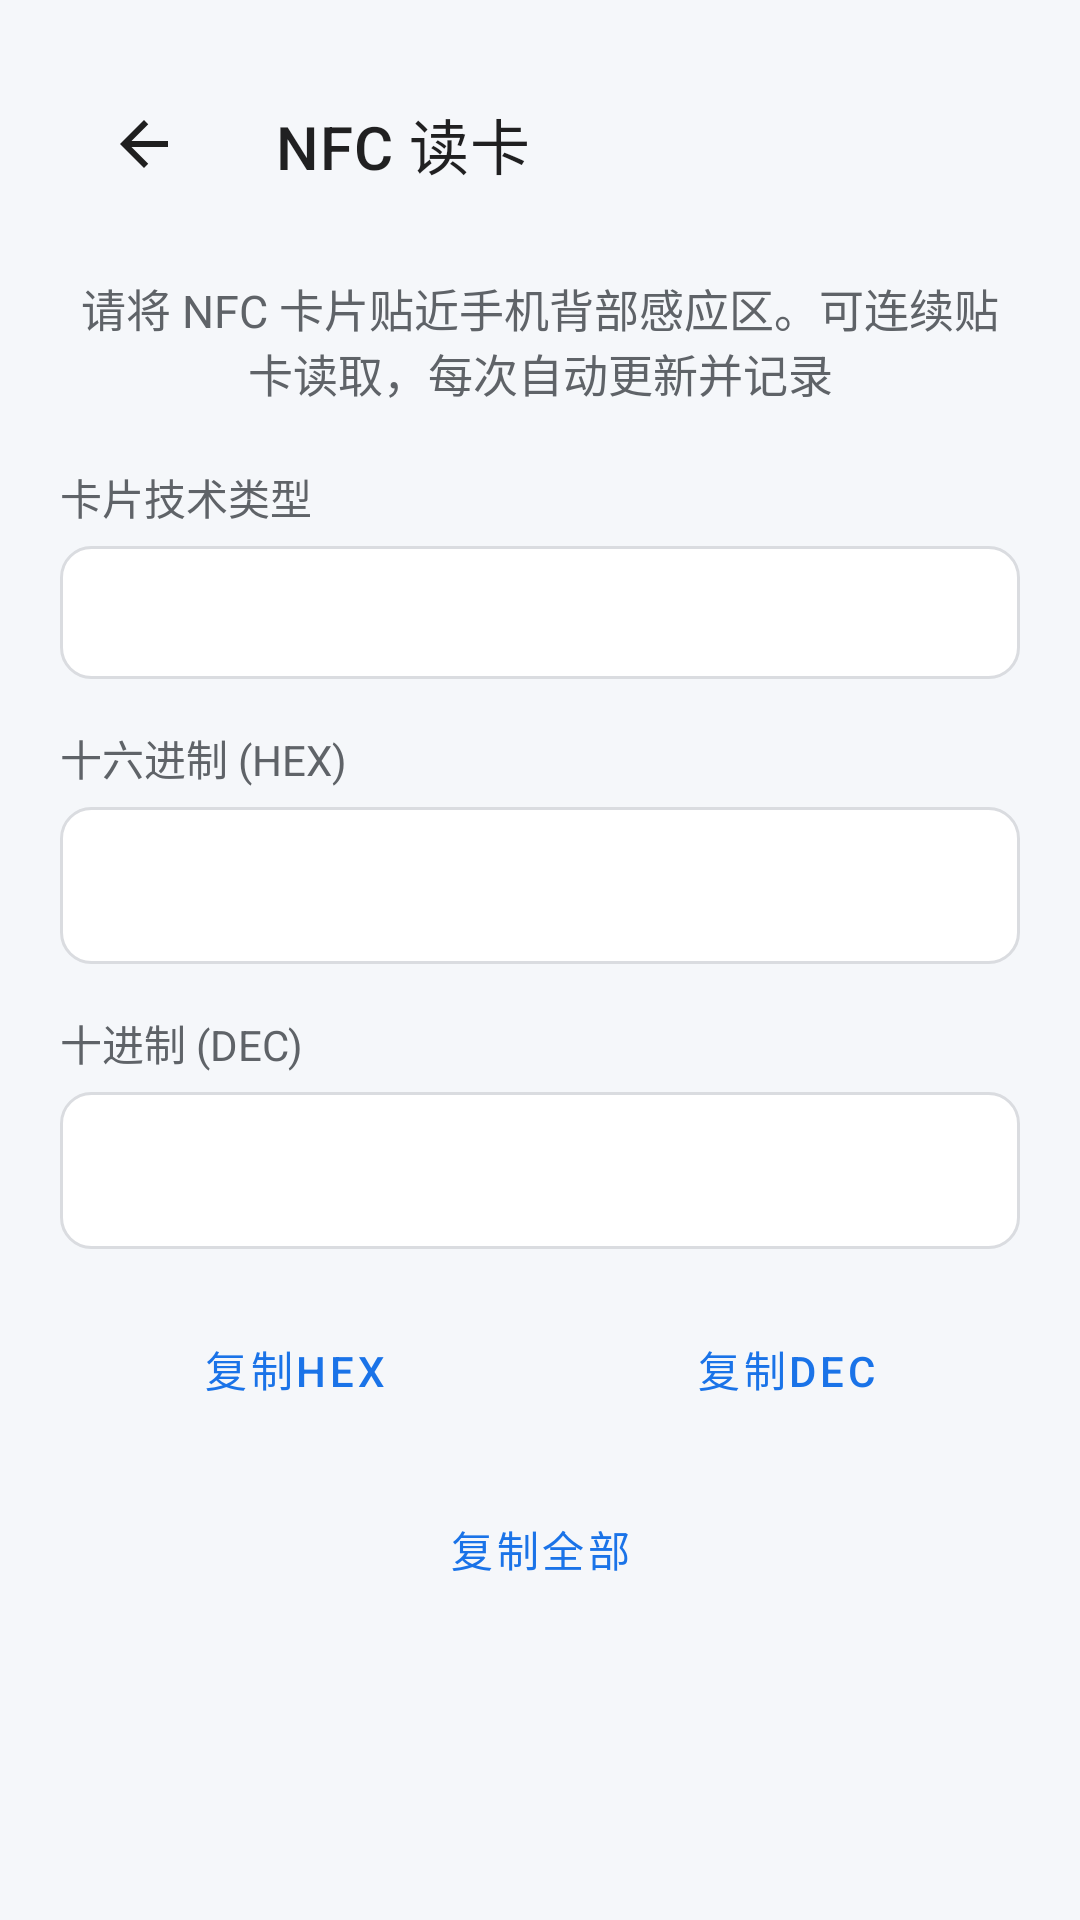

Android layout source for this screen:
<!-- AndroidManifest.xml: application theme Theme.ScanNfcTool -->
<!-- res/layout/activity_nfc.xml -->
<?xml version="1.0" encoding="utf-8"?>
<ScrollView xmlns:android="http://schemas.android.com/apk/res/android"
    xmlns:app="http://schemas.android.com/apk/res-auto"
    android:layout_width="match_parent"
    android:layout_height="match_parent"
    android:background="@color/bg">

    <LinearLayout
        android:layout_width="match_parent"
        android:layout_height="wrap_content"
        android:orientation="vertical"
        android:padding="20dp">

        <com.google.android.material.appbar.MaterialToolbar
            android:id="@+id/toolbar"
            android:layout_width="match_parent"
            android:layout_height="?attr/actionBarSize"
            app:title="@string/nfc_title"
            app:navigationIcon="@drawable/ic_back"
            android:background="@color/bg" />

        <TextView
            android:id="@+id/tvStatus"
            android:layout_width="match_parent"
            android:layout_height="wrap_content"
            android:layout_marginTop="16dp"
            android:gravity="center"
            android:text="@string/nfc_enable_hint"
            android:textColor="@color/text_secondary"
            android:textSize="15sp" />

        <TextView
            android:id="@+id/labelTech"
            android:layout_width="wrap_content"
            android:layout_height="wrap_content"
            android:layout_marginTop="20dp"
            android:text="卡片技术类型"
            android:textColor="@color/text_secondary"
            android:textSize="14sp" />

        <TextView
            android:id="@+id/tvTech"
            android:layout_width="match_parent"
            android:layout_height="wrap_content"
            android:layout_marginTop="6dp"
            android:background="@drawable/result_box"
            android:padding="12dp"
            android:textColor="@color/text_primary"
            android:textSize="15sp" />

        <TextView
            android:id="@+id/labelHex"
            android:layout_width="wrap_content"
            android:layout_height="wrap_content"
            android:layout_marginTop="16dp"
            android:text="@string/nfc_uid_hex"
            android:textColor="@color/text_secondary"
            android:textSize="14sp" />

        <TextView
            android:id="@+id/tvHex"
            android:layout_width="match_parent"
            android:layout_height="wrap_content"
            android:layout_marginTop="6dp"
            android:background="@drawable/result_box"
            android:padding="14dp"
            android:textIsSelectable="true"
            android:textColor="@color/text_primary"
            android:textSize="18sp"
            android:textStyle="bold" />

        <TextView
            android:id="@+id/labelDec"
            android:layout_width="wrap_content"
            android:layout_height="wrap_content"
            android:layout_marginTop="16dp"
            android:text="@string/nfc_uid_dec"
            android:textColor="@color/text_secondary"
            android:textSize="14sp" />

        <TextView
            android:id="@+id/tvDec"
            android:layout_width="match_parent"
            android:layout_height="wrap_content"
            android:layout_marginTop="6dp"
            android:background="@drawable/result_box"
            android:padding="14dp"
            android:textIsSelectable="true"
            android:textColor="@color/text_primary"
            android:textSize="18sp"
            android:textStyle="bold" />

        <LinearLayout
            android:layout_width="match_parent"
            android:layout_height="wrap_content"
            android:layout_marginTop="16dp"
            android:orientation="horizontal">

            <Button
                android:id="@+id/btnCopyHex"
                android:layout_width="0dp"
                android:layout_height="wrap_content"
                android:layout_weight="1"
                android:layout_marginEnd="8dp"
                android:text="复制HEX"
                style="@style/Widget.MaterialComponents.Button.OutlinedButton" />

            <Button
                android:id="@+id/btnCopyDec"
                android:layout_width="0dp"
                android:layout_height="wrap_content"
                android:layout_weight="1"
                android:text="复制DEC"
                style="@style/Widget.MaterialComponents.Button.OutlinedButton" />
        </LinearLayout>

        <Button
            android:id="@+id/btnCopyNfc"
            android:layout_width="match_parent"
            android:layout_height="wrap_content"
            android:layout_marginTop="12dp"
            android:layout_marginBottom="8dp"
            android:text="复制全部"
            style="@style/Widget.MaterialComponents.Button.OutlinedButton" />

    </LinearLayout>
</ScrollView>
<!-- resources referenced by this layout -->
<resources>
  <color name="bg">#F5F7FA</color>
  <color name="text_primary">#1F1F1F</color>
  <color name="text_secondary">#5F6368</color>
  <!-- drawable ic_back (drawable) -->
  <vector xmlns:android="http://schemas.android.com/apk/res/android"
      android:width="24dp"
      android:height="24dp"
      android:viewportWidth="24"
      android:viewportHeight="24"
      android:tint="#1F1F1F">
      <path
          android:fillColor="#000000"
          android:pathData="M20,11H7.83l5.59,-5.59L12,4l-8,8 8,8 1.41,-1.41L7.83,13H20v-2z" />
  </vector>
  <!-- drawable result_box (drawable) -->
  <shape xmlns:android="http://schemas.android.com/apk/res/android"
      android:shape="rectangle">
      <solid android:color="@color/card_bg" />
      <corners android:radius="10dp" />
      <stroke android:width="1dp" android:color="#DADCE0" />
  </shape>
  <string name="nfc_enable_hint">请将 NFC 卡片贴近手机背部感应区。可连续贴卡读取，每次自动更新并记录</string>
  <string name="nfc_title">NFC 读卡</string>
  <string name="nfc_uid_dec">十进制 (DEC)</string>
  <string name="nfc_uid_hex">十六进制 (HEX)</string>
  <style name="Theme.ScanNfcTool" parent="Theme.MaterialComponents.Light.NoActionBar">
          <item name="colorPrimary">@color/colorPrimary</item>
          <item name="colorPrimaryVariant">@color/colorPrimaryDark</item>
          <item name="colorOnPrimary">#FFFFFF</item>
          <item name="colorSecondary">@color/colorAccent</item>
          <item name="android:windowBackground">@color/bg</item>
      </style>
  <color name="card_bg">#FFFFFF</color>
  <color name="colorPrimary">#1A73E8</color>
  <color name="colorPrimaryDark">#1557B0</color>
  <color name="colorAccent">#0B8043</color>
</resources>
